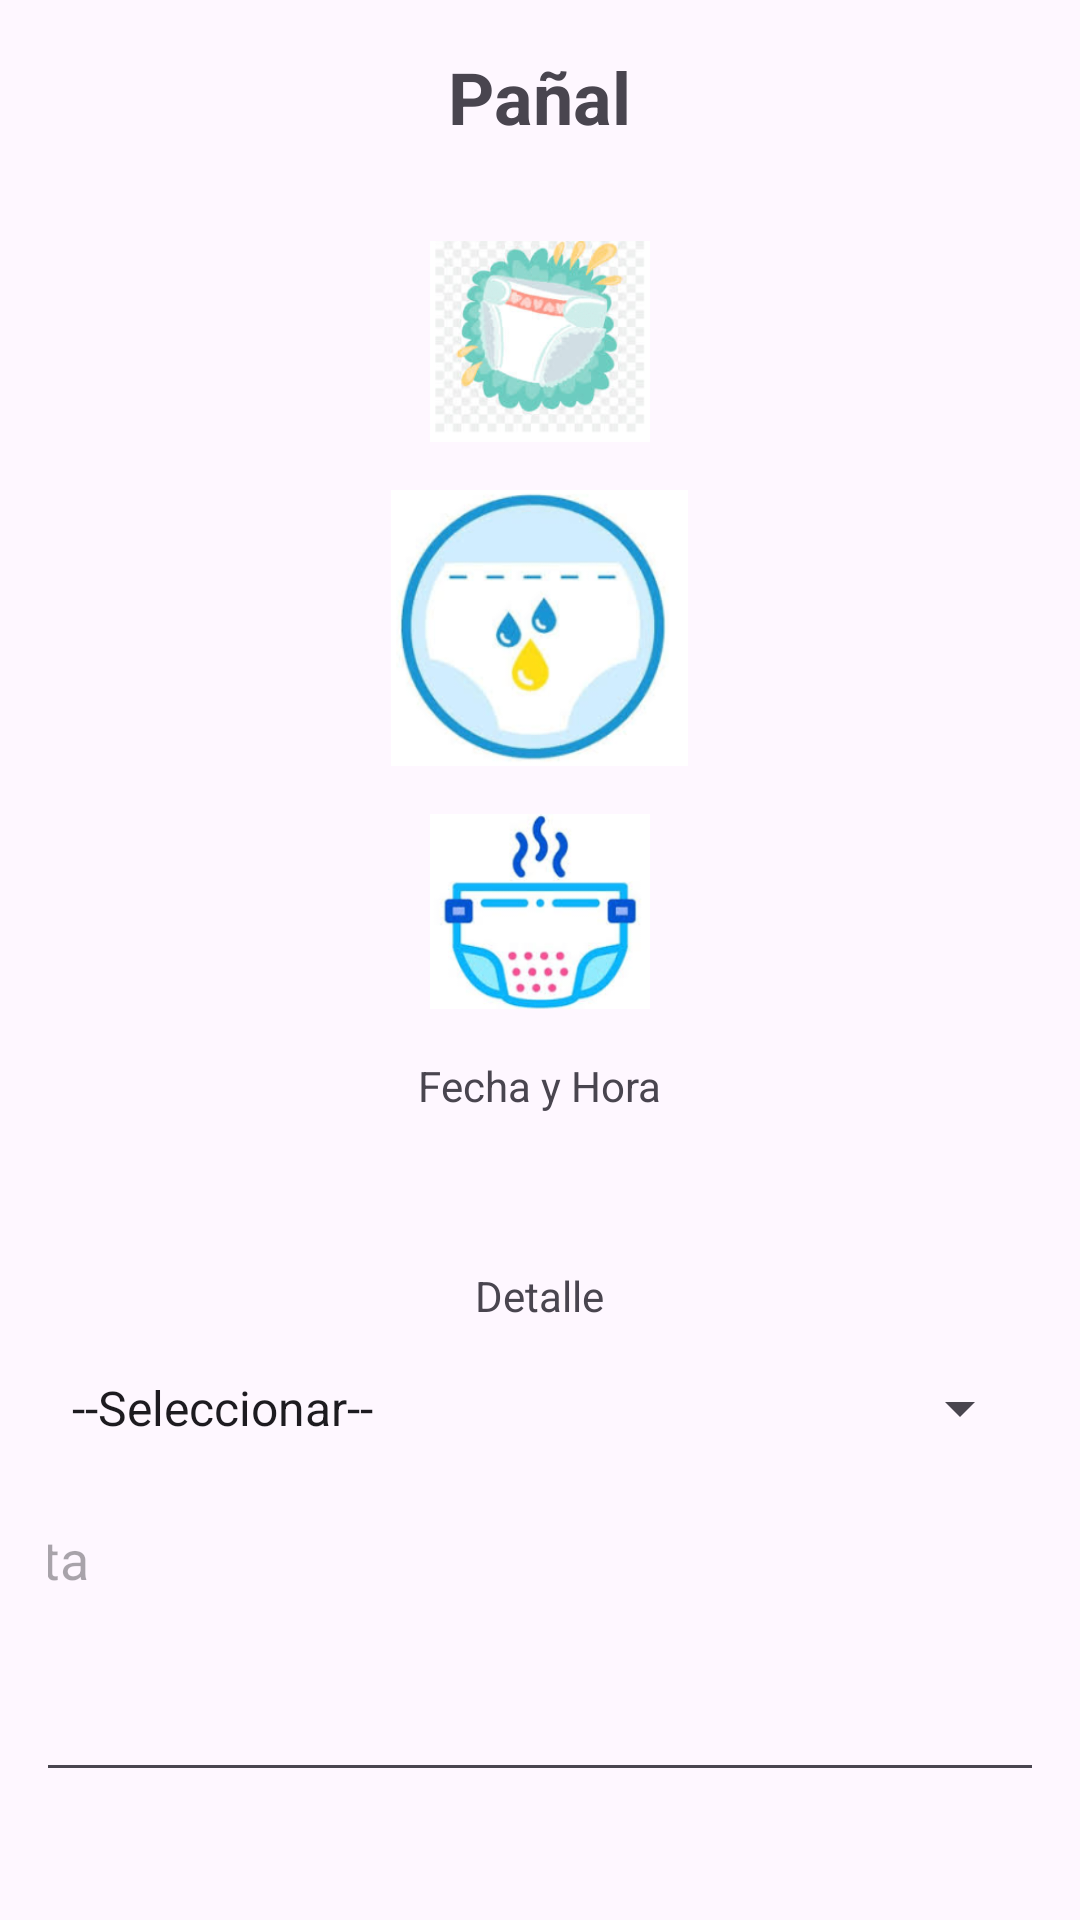

The Android layout XML behind this screen, and the referenced resources:
<!-- AndroidManifest.xml: application theme Theme.Interface_bebecrono -->
<!-- res/layout/activity_panal.xml -->
<?xml version="1.0" encoding="utf-8"?>
<LinearLayout xmlns:android="http://schemas.android.com/apk/res/android"
    xmlns:app="http://schemas.android.com/apk/res-auto"
    android:id="@+id/main_panal"
    android:layout_width="match_parent"
    android:layout_height="match_parent"
    android:orientation="vertical"
    android:gravity="center_horizontal"
    android:padding="16dp">

    <TextView
        android:layout_width="wrap_content"
        android:layout_height="wrap_content"
        android:text="Pañal"
        android:textSize="24sp"
        android:textStyle="bold"
        android:layout_gravity="center_horizontal"
        android:paddingBottom="16dp" />

    

    <ImageView
        android:id="@+id/imageViewSucio"
        android:layout_width="106dp"
        android:layout_height="67dp"
        android:layout_marginTop="16dp"
        android:onClick="onOptionSelected"
        android:src="@drawable/sucio"
        android:tag="sucio" />

    <ImageView
        android:id="@+id/imageViewMojado"
        android:layout_width="99dp"
        android:layout_height="92dp"
        android:layout_marginTop="16dp"
        android:onClick="onOptionSelected"
        android:src="@drawable/mojado"
        android:tag="mojado" />

    <ImageView
        android:id="@+id/imageViewAmbos"
        android:layout_width="118dp"
        android:layout_height="65dp"
        android:layout_marginTop="16dp"
        android:onClick="onOptionSelected"
        android:src="@drawable/ambos"
        android:tag="ambos" />
    <TextView
        android:id="@+id/textViewFechayHora"
        android:layout_width="wrap_content"
        android:layout_height="wrap_content"
        android:text="Fecha y Hora"
        android:layout_marginTop="16dp"/>
    
    <TextView
        android:id="@+id/textViewFechaHora"
        android:layout_width="wrap_content"
        android:layout_height="wrap_content"
        android:text="  "
        android:layout_marginTop="16dp"/>

    
    <TextView
        android:id="@+id/textViewDetalle"
        android:layout_width="wrap_content"
        android:layout_height="wrap_content"
        android:text="Detalle"
        android:layout_marginTop="16dp"/>

    
    <Spinner
        android:id="@+id/spinnerOpciones"
        android:layout_width="match_parent"
        android:layout_height="wrap_content"
        android:layout_marginTop="16dp"
        android:entries="@array/opciones_panal"/>

    
    <EditText
        android:id="@+id/editTextNota"
        android:layout_width="387dp"
        android:layout_height="100dp"
        android:layout_marginTop="16dp"
        android:gravity="top"
        android:hint="Nota"
        android:inputType="textMultiLine"
        android:scrollbars="vertical" />
    
    <Button
        android:id="@+id/buttonRegisterPanal"
        android:layout_width="wrap_content"
        android:layout_height="wrap_content"
        android:text="Registrar Pañal"
        android:layout_marginTop="16dp"/>
    <TextView
        android:layout_width="wrap_content"
        android:layout_height="wrap_content"
        android:text=" "
        android:layout_marginTop="16dp"/>
</LinearLayout>
<!-- resources referenced by this layout -->
<resources>
  <string-array name="opciones_panal">
          <item>--Seleccionar--</item>
          <item>Poco</item>
          <item>Medio</item>
          <item>Lleno</item>
      </string-array>
  <!-- drawable ambos: jpg bitmap (drawable, 47820 bytes) -->
  <!-- drawable mojado: jpg bitmap (drawable, 51050 bytes) -->
  <!-- drawable sucio: jpg bitmap (drawable, 57926 bytes) -->
  <style name="Theme.Interface_bebecrono" parent="Base.Theme.Interface_bebecrono" />
  <style name="Base.Theme.Interface_bebecrono" parent="Theme.Material3.DayNight.NoActionBar">
          
          
      </style>
</resources>
